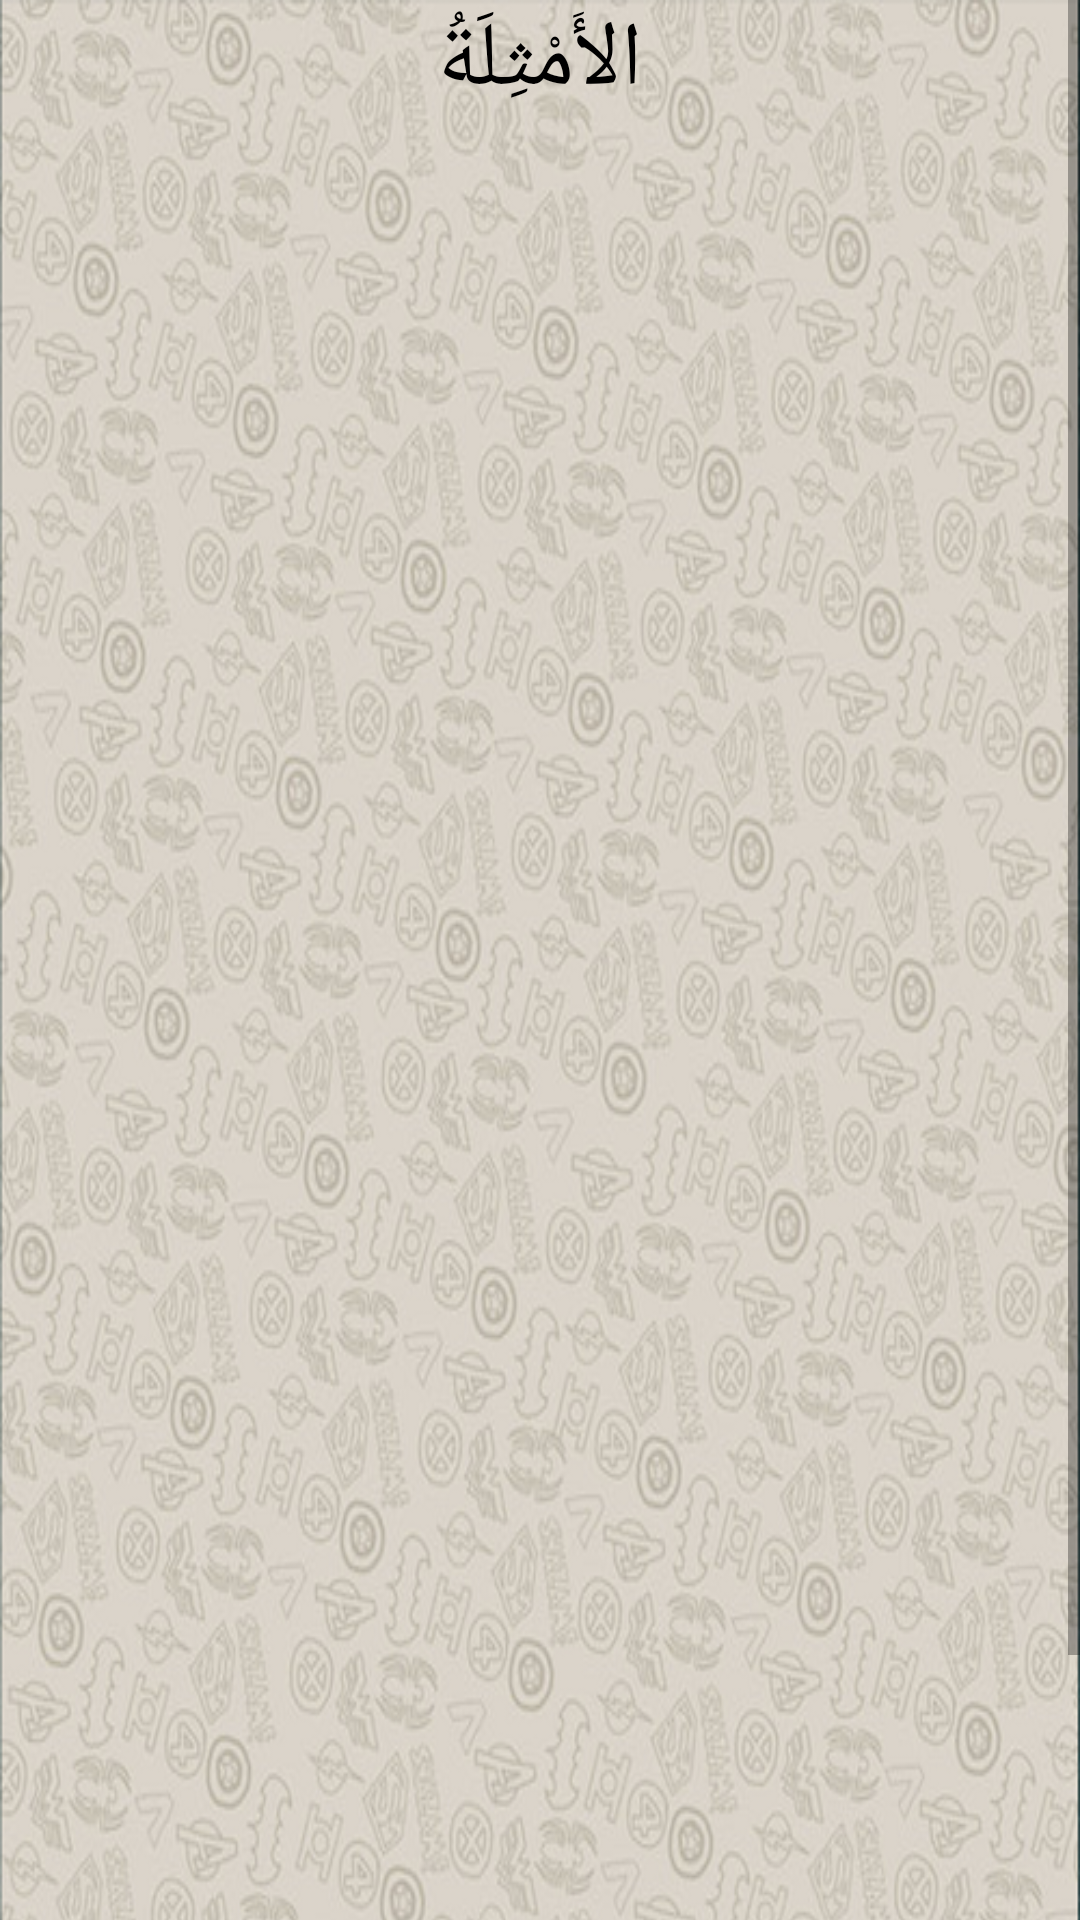

Produce the Android XML layout that renders to this screen, including the resource entries it uses.
<!-- AndroidManifest.xml: application theme AppTheme -->
<!-- res/layout/kalimat5.xml -->
<?xml version="1.0" encoding="utf-8"?>
<ScrollView xmlns:android="http://schemas.android.com/apk/res/android"
    android:layout_width="match_parent"
    android:layout_height="wrap_content">

<RelativeLayout xmlns:android="http://schemas.android.com/apk/res/android"
    xmlns:tools="http://schemas.android.com/tools"
    android:layout_width="match_parent"
    android:layout_height="wrap_content"

    android:background="@drawable/background2"
    android:paddingBottom="@dimen/activity_vertical_margin"
    android:paddingLeft="@dimen/activity_horizontal_margin"
    android:paddingRight="@dimen/activity_horizontal_margin"
    android:paddingTop="@dimen/activity_vertical_margin"
    tools:context="com.unida.zheezhee.tamrinlughohgontory.Kalimat5">

    <TextView
        android:id="@+id/text1"
        android:layout_width="wrap_content"
        android:layout_height="wrap_content"
        android:layout_centerHorizontal="true"
        android:text="الأَمْثِلَةُ"
        android:textColor="#000"
        android:textSize="30dp"/>

    <TextView
        android:layout_below="@+id/text1"
        android:id="@+id/text2"
        android:layout_width="wrap_content"
        android:layout_height="wrap_content"
        android:layout_alignParentRight="true"
        android:textSize="24dp"/>

    <TextView
        android:layout_below="@+id/text2"
        android:id="@+id/text4"
        android:layout_width="wrap_content"
        android:layout_height="42dp"
        android:layout_alignParentRight="true"
        android:textSize="25dp"/>

    <TextView
        android:layout_below="@+id/text4"
        android:id="@+id/text5"
        android:layout_width="wrap_content"
        android:layout_height="38dp"
        android:layout_alignParentRight="true"
        android:textSize="25dp"
        android:textStyle="bold"/>

    <TextView
        android:layout_below="@+id/text5"
        android:id="@+id/text6"
        android:layout_width="wrap_content"
        android:layout_height="36dp"
        android:layout_alignParentRight="true"
        android:textSize="25dp"/>

    <TextView
        android:layout_below="@+id/text6"
        android:id="@+id/text7"
        android:layout_width="wrap_content"
        android:layout_height="wrap_content"
        android:layout_alignParentRight="true"
        android:textSize="20dp"/>

    <TextView
        android:layout_below="@+id/text7"
        android:id="@+id/text8"
        android:layout_width="wrap_content"
        android:layout_height="38dp"
        android:layout_alignParentRight="true"
        android:textSize="25dp"/>

    <TextView
        android:layout_below="@+id/text8"
        android:id="@+id/text9"
        android:layout_width="wrap_content"
        android:layout_height="36dp"
        android:layout_alignParentRight="true"
        android:textSize="25dp"/>

    <TextView
        android:layout_below="@+id/text9"
        android:id="@+id/text10"
        android:layout_width="wrap_content"
        android:layout_height="36dp"
        android:layout_alignParentRight="true"
        android:textSize="25dp"/>

    <TextView
        android:layout_below="@+id/text10"
        android:id="@+id/text11"
        android:layout_width="wrap_content"
        android:layout_height="36dp"
        android:layout_alignParentRight="true"
        android:textSize="25dp"/>

    <TextView
        android:layout_below="@+id/text11"
        android:id="@+id/text12"
        android:layout_width="wrap_content"
        android:layout_height="wrap_content"
        android:layout_alignParentRight="true"
        android:textSize="25dp"/>

    <TextView
        android:layout_below="@+id/text12"
        android:id="@+id/text13"
        android:layout_width="wrap_content"
        android:layout_height="42dp"
        android:layout_alignParentRight="true"
        android:textSize="25dp"/>

    <TextView
        android:id="@+id/text14"
        android:layout_width="wrap_content"
        android:layout_height="42dp"
        android:textSize="25dp"
        android:layout_below="@+id/text13"
        android:layout_alignParentRight="true"/>

    <TextView
        android:id="@+id/text15"
        android:layout_width="wrap_content"
        android:layout_height="42dp"
        android:textSize="25dp"
        android:layout_below="@+id/text14"
        android:layout_alignRight="@+id/text14"/>

    <TextView
        android:id="@+id/text16"
        android:layout_width="wrap_content"
        android:layout_height="36dp"
        android:textSize="25dp"
        android:layout_below="@+id/text15"
        android:layout_alignRight="@+id/text15"/>

    <TextView
        android:id="@+id/text19"
        android:layout_width="wrap_content"
        android:layout_height="38dp"
        android:textSize="25dp"
        android:layout_below="@+id/text16"
        android:layout_alignLeft="@+id/text20"
        android:layout_alignStart="@+id/text20"
        android:layout_marginTop="33dp" />

    <TextView
        android:layout_below="@+id/text19"
        android:id="@+id/text20"
        android:layout_width="wrap_content"
        android:layout_height="36dp"
        android:layout_centerHorizontal="true"
        android:textSize="25dp"/>

    <Button
        android:id="@+id/button5menuawal"
        android:layout_width="fill_parent"
        android:layout_height="wrap_content"
        android:layout_marginTop="30dp"
        android:layout_below="@+id/text20"
        android:text="PERCAKAPAN" />
</RelativeLayout>
</ScrollView>
<!-- resources referenced by this layout -->
<resources>
  <!-- drawable background2: png bitmap (drawable, 506458 bytes) -->
</resources>
